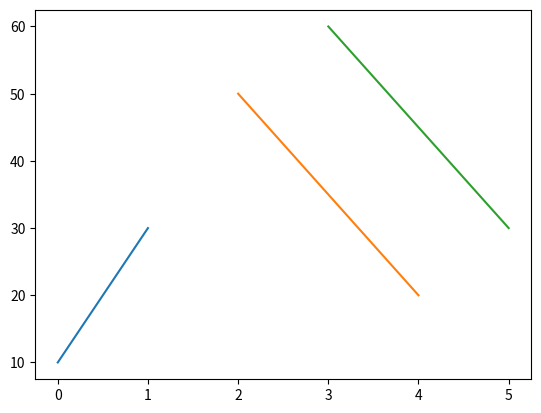

Write Python code to recreate this figure.
import numpy
import matplotlib.pyplot
data = numpy.matrix(((10,20,30),(30,50,60)))
x = numpy.array(([0, 4, 5],[1,2,3]))
matplotlib.pyplot.plot(x, data)
matplotlib.pyplot.show()
